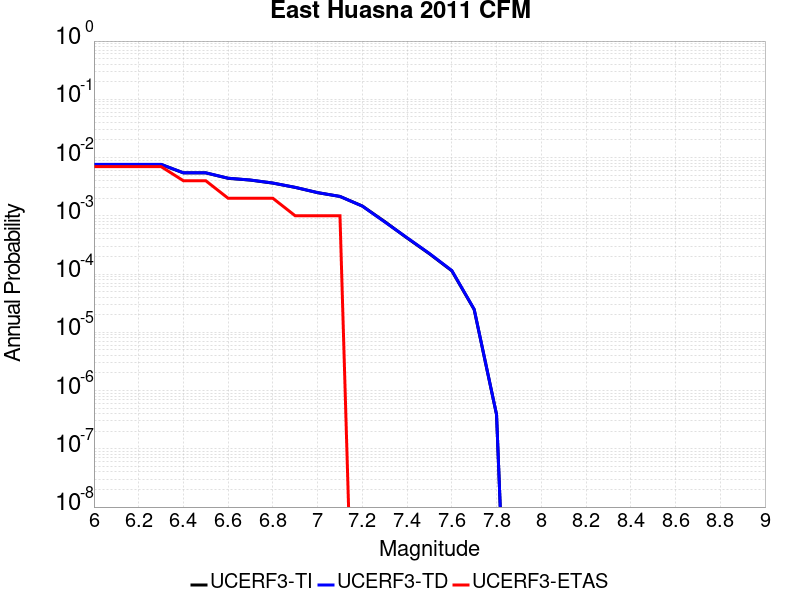

The data file committed next to this chart (first rows):
Magnitude, UCERF3-TI Prob, UCERF3-TD Prob, UCERF3-ETAS Prob
6.0, 0.007619, 0.007647, 0.007
6.1, 0.007619, 0.007647, 0.007
6.2, 0.007619, 0.007647, 0.007
6.3, 0.007619, 0.007647, 0.007
6.4, 0.005458, 0.005476, 0.004
6.5, 0.005458, 0.005476, 0.004
6.6, 0.004406, 0.00442, 0.002
6.7, 0.004101, 0.004113, 0.002
6.8, 0.003643, 0.003653, 0.002
6.9, 0.003074, 0.003081, 0.001
7.0, 0.002498, 0.002502, 0.001
7.1, 0.00215, 0.002152, 0.001
7.2, 0.001472, 0.001468, 0.0
7.3, 7.9601427E-4, 7.859342E-4, 0.0
7.4, 4.1611135E-4, 4.2013705E-4, 0.0
7.5, 2.2285622E-4, 2.2526573E-4, 0.0
7.6, 1.1378211E-4, 1.1501768E-4, 0.0
7.7, 2.4625917E-5, 2.4861652E-5, 0.0
7.8, 3.861217E-7, 3.8935738E-7, 0.0
